The GitHub repository mgatlin3-gtri/FT contains a labelled image folder "images" with 4 categories: diarrhea, farts, pee, poop. Examples follow, each with its label.

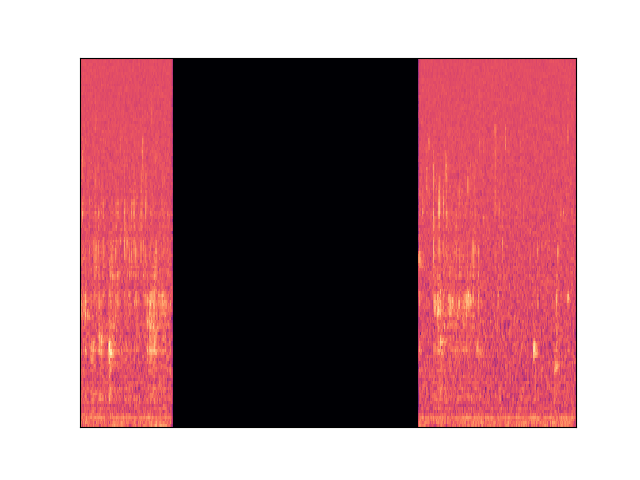
Label: pee

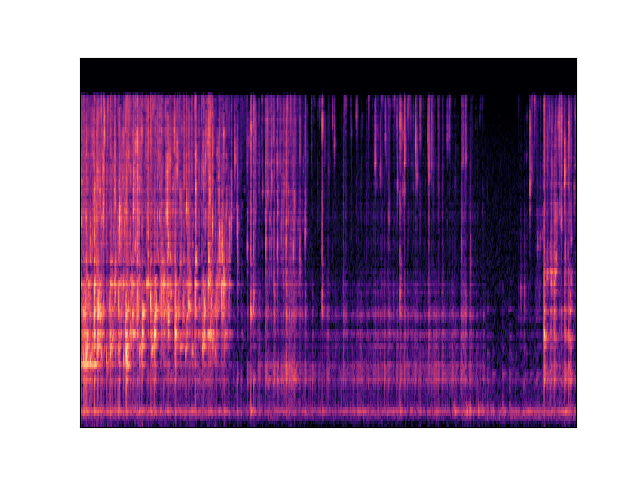
Label: pee

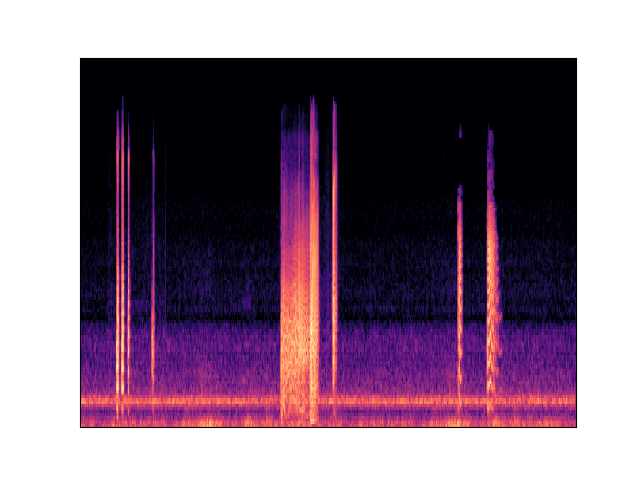
Label: farts

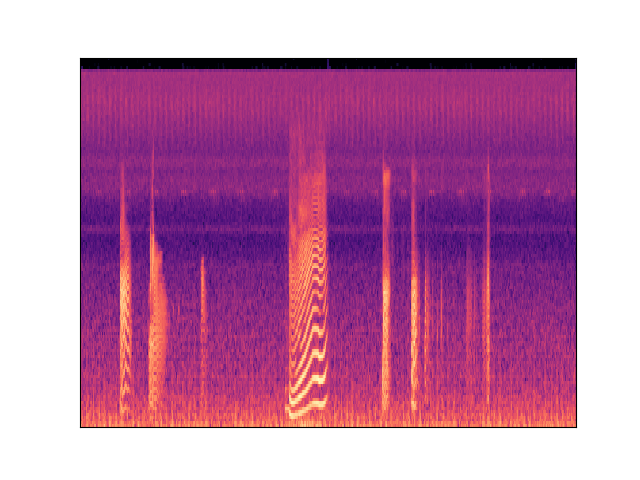
Label: farts

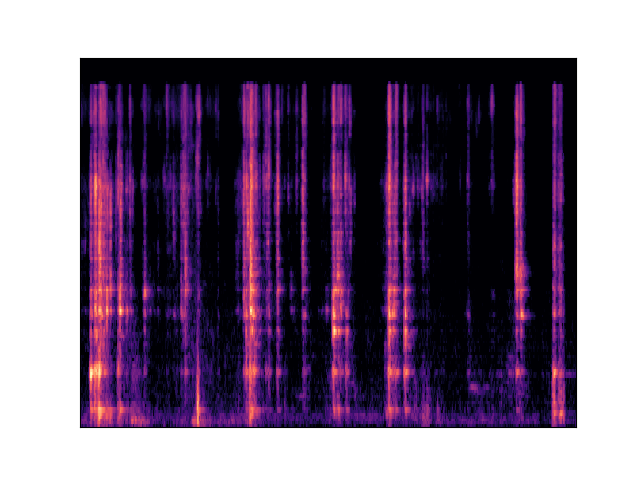
Label: diarrhea

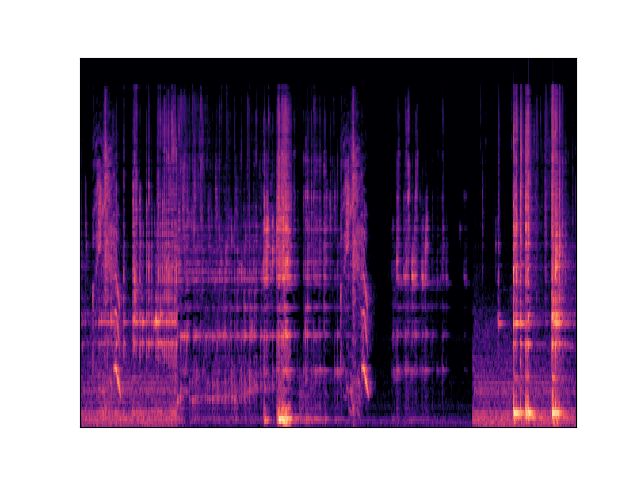
Label: diarrhea
